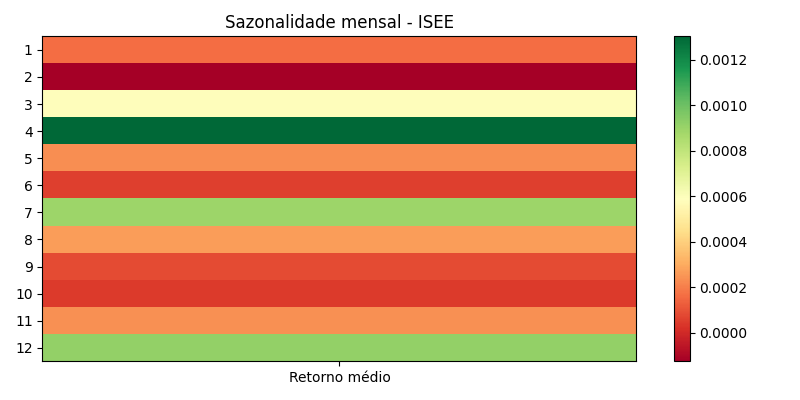

The table this chart was drawn from, first rows:
month, avg, count, std, t, p
1, 0.0001618, 418, 0.01403, 0.2358, 0.8137
2, -0.0001246, 374, 0.01316, -0.1831, 0.8548
3, 0.0005786, 427, 0.01574, 0.7594, 0.448
4, 0.001302, 399, 0.01297, 2.005, 0.0456
5, 0.0002338, 424, 0.01345, 0.3581, 0.7205
6, 5.490211461516946e-05, 412, 0.01283, 0.08687, 0.9308
7, 0.0008932, 432, 0.01144, 1.623, 0.1054
8, 0.0002657, 443, 0.01301, 0.4298, 0.6675
9, 8.205630352254885e-05, 415, 0.01325, 0.1261, 0.8997
10, 4.631831835043452e-05, 408, 0.01591, 0.05881, 0.9531
11, 0.0002398, 368, 0.01516, 0.3035, 0.7617
12, 0.0009125, 393, 0.01258, 1.438, 0.1514
